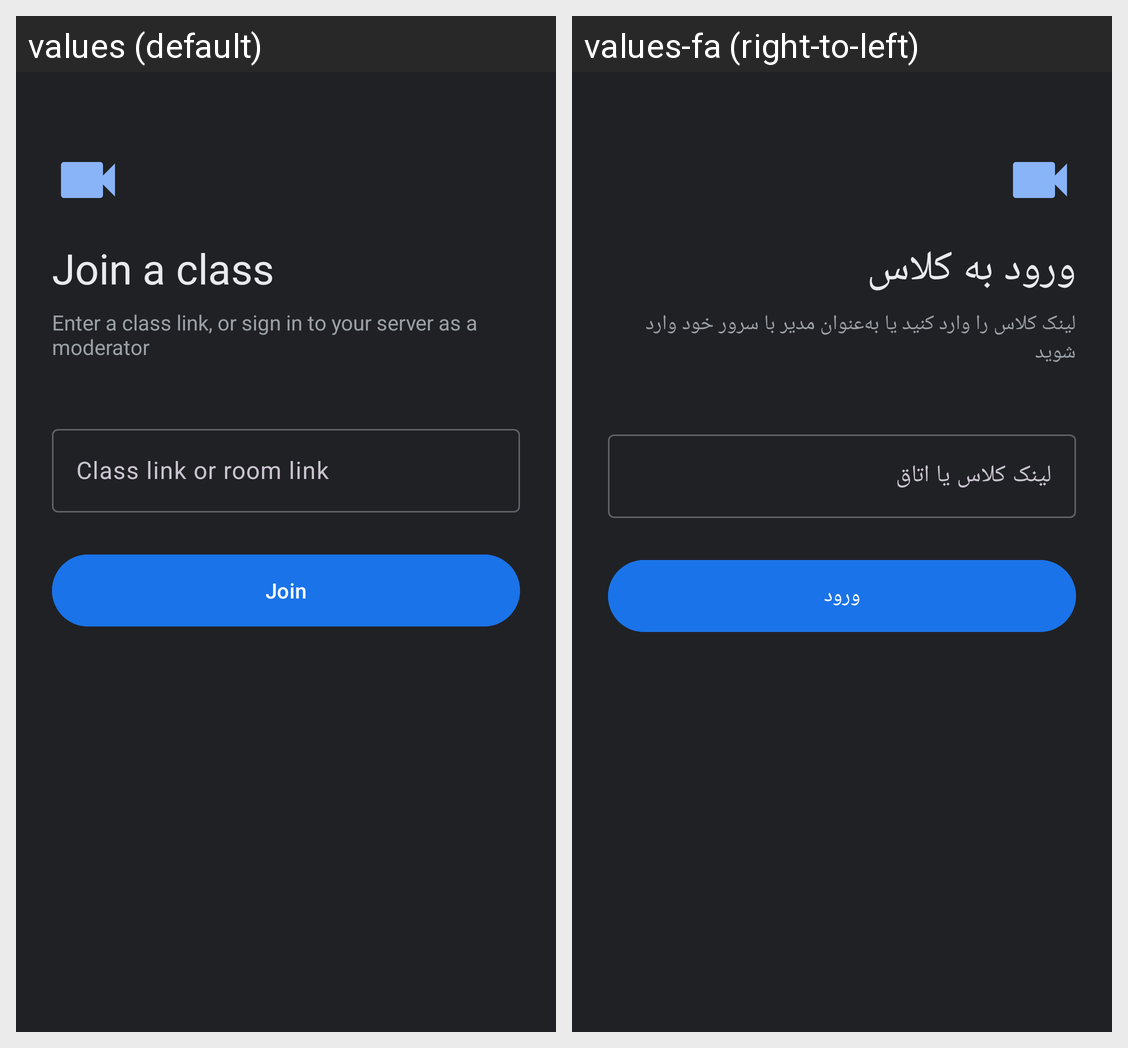

The Android screen above is rendered under two locales of the same app. Produce the string resources it draws, with the default and per-locale values.
Android screen res/layout/activity_main.xml rendered under 2 locales, left to right: values (default), values-fa (right-to-left). Device: Nexus 5 (rendered at 1080×1920; each locale shown at half size, 540×960, under a caption strip naming it); theme Theme.Bbb.
Strings drawn on this screen, with the default value and each locale's value (text and hints the layout hard-codes, and strings that could not be matched under every locale, appear in the picture but are not listed):

home_title
  values: Join a class
  values-fa: ورود به کلاس

home_subtitle
  values: Enter a class link, or sign in to your server as a moderator
  values-fa: لینک کلاس را وارد کنید یا به‌عنوان مدیر با سرور خود وارد شوید

hint_link
  values: Class link or room link
  values-fa: لینک کلاس یا اتاق

btn_join
  values: Join
  values-fa: ورود
